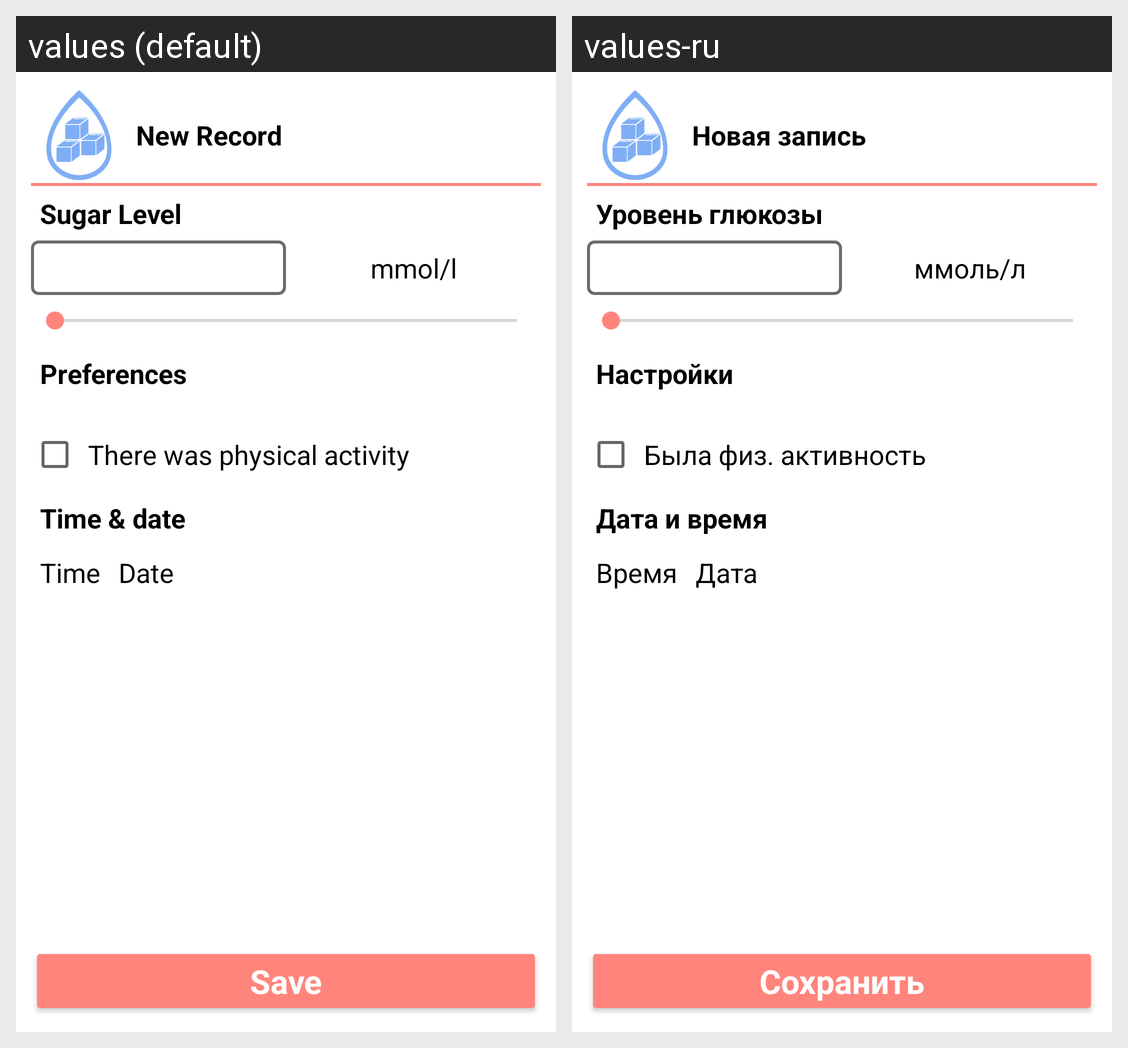

Translations of the strings shown on this Android screen, per locale in the grid:
Android screen res/layout/fragment_sugar_level_add_record.xml rendered under 2 locales, left to right: values (default), values-ru. Device: Nexus 5 (rendered at 1080×1920; each locale shown at half size, 540×960, under a caption strip naming it); theme Theme.DIACompanion.
Strings drawn on this screen, with the default value and each locale's value (text and hints the layout hard-codes, and strings that could not be matched under every locale, appear in the picture but are not listed):

NewRecord
  values: New Record
  values-ru: Новая запись

SugarLevel
  values: Sugar Level
  values-ru: Уровень глюкозы

mmoll
  values: mmol/l
  values-ru: ммоль/л

Preferences
  values: Preferences
  values-ru: Настройки

WasWorkout
  values: There was physical activity
  values-ru: Была физ. активность

TimeDate
  values: Time & date
  values-ru: Дата и время

Time
  values: Time
  values-ru: Время

Date
  values: Date
  values-ru: Дата

Save
  values: Save
  values-ru: Сохранить
